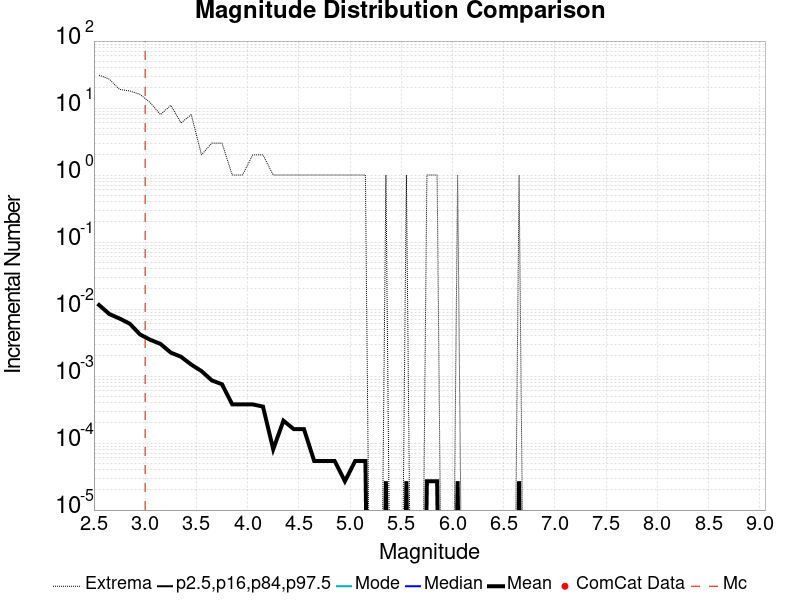

The data file committed next to this chart (first rows):
Magnitude, ComCat Data, Simulation Mean, Simulation Median, Simulation Mode, Simulation Minimum, Simulation Maximum, 2.5 %-ile, 16 %-ile, 84 %-ile, 97.5 %-ile
2.55, 0.0, 0.01148, 0.0, 0.0, 0.0, 31.0, 0.0, 0.0, 0.0, 0.0
2.65, 0.0, 0.008437, 0.0, 0.0, 0.0, 27.0, 0.0, 0.0, 0.0, 0.0
2.75, 0.0, 0.007224, 0.0, 0.0, 0.0, 19.0, 0.0, 0.0, 0.0, 0.0
2.85, 0.0, 0.006038, 0.0, 0.0, 0.0, 18.0, 0.0, 0.0, 0.0, 0.0
2.95, 0.0, 0.004178, 0.0, 0.0, 0.0, 16.0, 0.0, 0.0, 0.0, 0.0
3.05, 0.0, 0.003477, 0.0, 0.0, 0.0, 12.0, 0.0, 0.0, 0.0, 0.0
3.15, 0.0, 0.003019, 0.0, 0.0, 0.0, 8.0, 0.0, 0.0, 0.0, 0.0
3.25, 0.0, 0.002237, 0.0, 0.0, 0.0, 11.0, 0.0, 0.0, 0.0, 0.0
3.35, 0.0, 0.001941, 0.0, 0.0, 0.0, 6.0, 0.0, 0.0, 0.0, 0.0
3.45, 0.0, 0.001482, 0.0, 0.0, 0.0, 8.0, 0.0, 0.0, 0.0, 0.0
3.55, 0.0, 0.001186, 0.0, 0.0, 0.0, 2.0, 0.0, 0.0, 0.0, 0.0
3.65, 0.0, 8.625337E-4, 0.0, 0.0, 0.0, 3.0, 0.0, 0.0, 0.0, 0.0
3.75, 0.0, 7.54717E-4, 0.0, 0.0, 0.0, 3.0, 0.0, 0.0, 0.0, 0.0
3.85, 0.0, 3.773585E-4, 0.0, 0.0, 0.0, 1.0, 0.0, 0.0, 0.0, 0.0
3.95, 0.0, 3.773585E-4, 0.0, 0.0, 0.0, 1.0, 0.0, 0.0, 0.0, 0.0
4.05, 0.0, 3.773585E-4, 0.0, 0.0, 0.0, 2.0, 0.0, 0.0, 0.0, 0.0
4.15, 0.0, 3.5040433E-4, 0.0, 0.0, 0.0, 2.0, 0.0, 0.0, 0.0, 0.0
4.25, 0.0, 8.0862534E-5, 0.0, 0.0, 0.0, 1.0, 0.0, 0.0, 0.0, 0.0
4.35, 0.0, 2.1563342E-4, 0.0, 0.0, 0.0, 1.0, 0.0, 0.0, 0.0, 0.0
4.45, 0.0, 1.6172507E-4, 0.0, 0.0, 0.0, 1.0, 0.0, 0.0, 0.0, 0.0
4.55, 0.0, 1.6172507E-4, 0.0, 0.0, 0.0, 1.0, 0.0, 0.0, 0.0, 0.0
4.65, 0.0, 5.3908356E-5, 0.0, 0.0, 0.0, 1.0, 0.0, 0.0, 0.0, 0.0
4.75, 0.0, 5.3908356E-5, 0.0, 0.0, 0.0, 1.0, 0.0, 0.0, 0.0, 0.0
4.85, 0.0, 5.3908356E-5, 0.0, 0.0, 0.0, 1.0, 0.0, 0.0, 0.0, 0.0
4.95, 0.0, 2.6954178E-5, 0.0, 0.0, 0.0, 1.0, 0.0, 0.0, 0.0, 0.0
5.05, 0.0, 5.3908356E-5, 0.0, 0.0, 0.0, 1.0, 0.0, 0.0, 0.0, 0.0
5.15, 0.0, 5.3908356E-5, 0.0, 0.0, 0.0, 1.0, 0.0, 0.0, 0.0, 0.0
5.25, 0.0, 0.0, 0.0, 0.0, 0.0, 0.0, 0.0, 0.0, 0.0, 0.0
5.35, 0.0, 2.6954178E-5, 0.0, 0.0, 0.0, 1.0, 0.0, 0.0, 0.0, 0.0
5.45, 0.0, 0.0, 0.0, 0.0, 0.0, 0.0, 0.0, 0.0, 0.0, 0.0
5.55, 0.0, 2.6954178E-5, 0.0, 0.0, 0.0, 1.0, 0.0, 0.0, 0.0, 0.0
5.65, 0.0, 0.0, 0.0, 0.0, 0.0, 0.0, 0.0, 0.0, 0.0, 0.0
5.75, 0.0, 2.6954178E-5, 0.0, 0.0, 0.0, 1.0, 0.0, 0.0, 0.0, 0.0
5.85, 0.0, 2.6954178E-5, 0.0, 0.0, 0.0, 1.0, 0.0, 0.0, 0.0, 0.0
5.95, 0.0, 0.0, 0.0, 0.0, 0.0, 0.0, 0.0, 0.0, 0.0, 0.0
6.05, 0.0, 2.6954178E-5, 0.0, 0.0, 0.0, 1.0, 0.0, 0.0, 0.0, 0.0
6.15, 0.0, 0.0, 0.0, 0.0, 0.0, 0.0, 0.0, 0.0, 0.0, 0.0
6.25, 0.0, 0.0, 0.0, 0.0, 0.0, 0.0, 0.0, 0.0, 0.0, 0.0
6.35, 0.0, 0.0, 0.0, 0.0, 0.0, 0.0, 0.0, 0.0, 0.0, 0.0
6.45, 0.0, 0.0, 0.0, 0.0, 0.0, 0.0, 0.0, 0.0, 0.0, 0.0
6.55, 0.0, 0.0, 0.0, 0.0, 0.0, 0.0, 0.0, 0.0, 0.0, 0.0
6.65, 0.0, 2.6954178E-5, 0.0, 0.0, 0.0, 1.0, 0.0, 0.0, 0.0, 0.0
6.75, 0.0, 0.0, 0.0, 0.0, 0.0, 0.0, 0.0, 0.0, 0.0, 0.0
6.85, 0.0, 0.0, 0.0, 0.0, 0.0, 0.0, 0.0, 0.0, 0.0, 0.0
6.95, 0.0, 0.0, 0.0, 0.0, 0.0, 0.0, 0.0, 0.0, 0.0, 0.0
7.05, 0.0, 0.0, 0.0, 0.0, 0.0, 0.0, 0.0, 0.0, 0.0, 0.0
7.15, 0.0, 0.0, 0.0, 0.0, 0.0, 0.0, 0.0, 0.0, 0.0, 0.0
7.25, 0.0, 0.0, 0.0, 0.0, 0.0, 0.0, 0.0, 0.0, 0.0, 0.0
7.35, 0.0, 0.0, 0.0, 0.0, 0.0, 0.0, 0.0, 0.0, 0.0, 0.0
7.45, 0.0, 0.0, 0.0, 0.0, 0.0, 0.0, 0.0, 0.0, 0.0, 0.0
7.55, 0.0, 0.0, 0.0, 0.0, 0.0, 0.0, 0.0, 0.0, 0.0, 0.0
7.65, 0.0, 0.0, 0.0, 0.0, 0.0, 0.0, 0.0, 0.0, 0.0, 0.0
7.75, 0.0, 0.0, 0.0, 0.0, 0.0, 0.0, 0.0, 0.0, 0.0, 0.0
7.85, 0.0, 0.0, 0.0, 0.0, 0.0, 0.0, 0.0, 0.0, 0.0, 0.0
7.95, 0.0, 0.0, 0.0, 0.0, 0.0, 0.0, 0.0, 0.0, 0.0, 0.0
8.05, 0.0, 0.0, 0.0, 0.0, 0.0, 0.0, 0.0, 0.0, 0.0, 0.0
8.15, 0.0, 0.0, 0.0, 0.0, 0.0, 0.0, 0.0, 0.0, 0.0, 0.0
8.25, 0.0, 0.0, 0.0, 0.0, 0.0, 0.0, 0.0, 0.0, 0.0, 0.0
8.35, 0.0, 0.0, 0.0, 0.0, 0.0, 0.0, 0.0, 0.0, 0.0, 0.0
8.45, 0.0, 0.0, 0.0, 0.0, 0.0, 0.0, 0.0, 0.0, 0.0, 0.0
... 6 more rows
